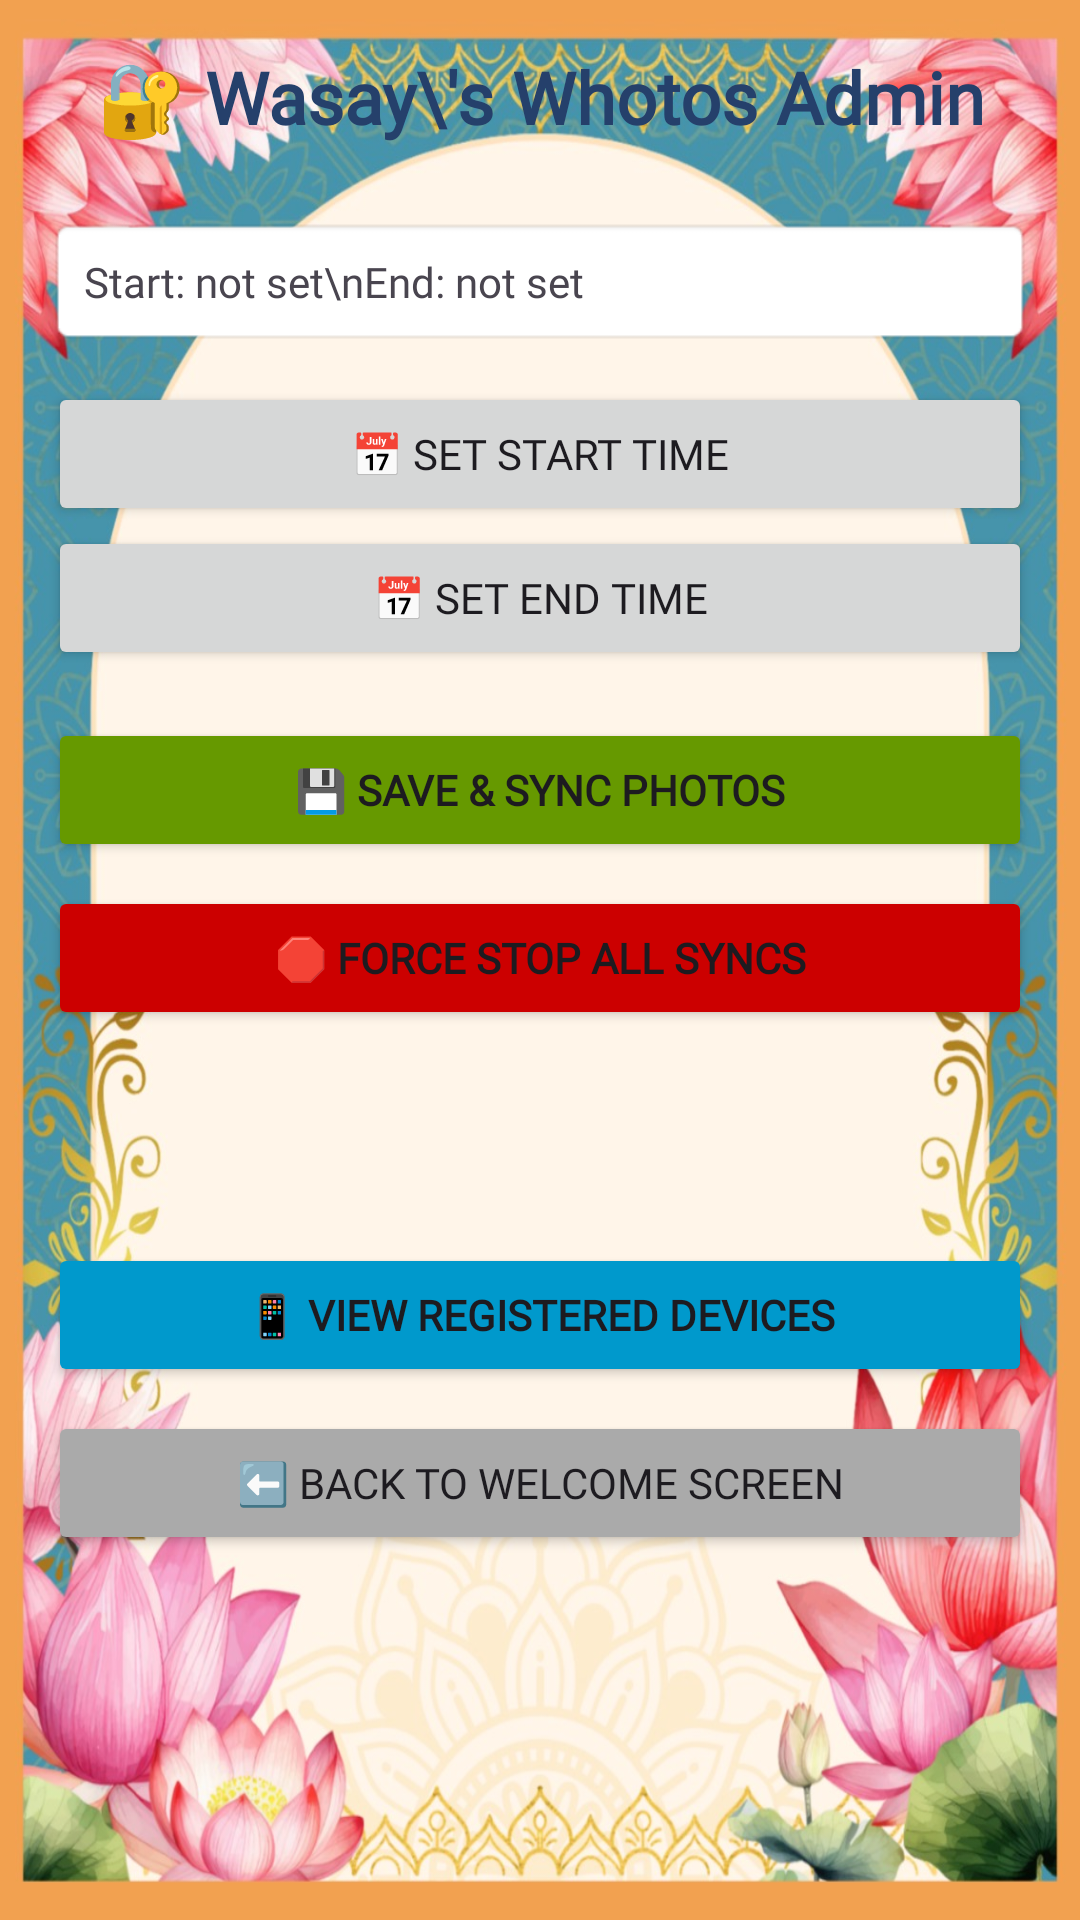

Layout XML and referenced resources for this Android screen:
<!-- AndroidManifest.xml: application theme Theme.WeddingPhotoSync -->
<!-- res/layout/activity_admin.xml -->
<?xml version="1.0" encoding="utf-8"?>
<LinearLayout xmlns:android="http://schemas.android.com/apk/res/android"
    android:layout_width="match_parent"
    android:layout_height="match_parent"
    android:orientation="vertical"
    android:background="@drawable/background"
    android:padding="16dp">

    <TextView
        android:layout_width="match_parent"
        android:layout_height="wrap_content"
        android:text="🔐 Wasay\'s Whotos Admin"
        android:textSize="24sp"
        android:textStyle="bold"
        android:fontFamily="@font/playfair_display_bold"
        android:textColor="@color/navy_text"
        android:gravity="center"
        android:layout_marginBottom="24dp"/>

    <TextView
        android:id="@+id/windowText"
        android:layout_width="match_parent"
        android:layout_height="wrap_content"
        android:text="Start: not set\nEnd: not set"
        android:padding="12dp"
        android:fontFamily="@font/poppins_regular"
        android:background="@android:drawable/editbox_background"/>

    <Button
        android:id="@+id/setStartTimeButton"
        android:layout_width="match_parent"
        android:layout_height="wrap_content"
        android:text="📅 Set Start Time"
        android:fontFamily="@font/poppins_semibold"
        android:layout_marginTop="12dp"/>

    <Button
        android:id="@+id/setEndTimeButton"
        android:layout_width="match_parent"
        android:layout_height="wrap_content"
        android:fontFamily="@font/poppins_semibold"
        android:text="📅 Set End Time"/>

    <Button
        android:id="@+id/saveWindowButton"
        android:layout_width="match_parent"
        android:layout_height="wrap_content"
        android:text="💾 Save &amp; Sync Photos"
        android:fontFamily="@font/poppins_semibold"
        android:textStyle="bold"
        android:backgroundTint="@android:color/holo_green_dark"
        android:layout_marginTop="16dp"/>

    
    <Button
        android:id="@+id/forceStopButton"
        android:layout_width="match_parent"
        android:layout_height="wrap_content"
        android:text="🛑 Force Stop All Syncs"
        android:fontFamily="@font/poppins_semibold"
        android:textStyle="bold"
        android:backgroundTint="@android:color/holo_red_dark"
        android:layout_marginTop="8dp"/>

    <TextView
        android:id="@+id/adminStatusText"
        android:layout_width="match_parent"
        android:layout_height="wrap_content"
        android:text=""
        android:fontFamily="@font/poppins_regular"
        android:textAlignment="center"
        android:layout_marginTop="12dp"
        android:padding="8dp"/>

    <Button
        android:id="@+id/viewDevicesButton"
        android:layout_width="match_parent"
        android:layout_height="wrap_content"
        android:text="📱 View Registered Devices"
        android:fontFamily="@font/poppins_semibold"
        android:textStyle="bold"
        android:layout_marginTop="24dp"
        android:backgroundTint="@android:color/holo_blue_dark"/>

    <Button
        android:id="@+id/backToWelcomeButton"
        android:layout_width="match_parent"
        android:layout_height="wrap_content"
        android:text="⬅️ Back to Welcome Screen"
        android:fontFamily="@font/poppins_semibold"
        android:layout_marginTop="8dp"
        android:backgroundTint="@android:color/darker_gray"/>

</LinearLayout>
<!-- resources referenced by this layout -->
<resources>
  <color name="navy_text">#25406B</color>
  <!-- drawable background: jpeg bitmap (drawable, 219416 bytes) -->
  <style name="Theme.WeddingPhotoSync" parent="Base.Theme.WeddingPhotoSync" />
  <style name="Base.Theme.WeddingPhotoSync" parent="Theme.Material3.DayNight.NoActionBar">
          
          <item name="android:statusBarColor">@color/dark_green</item>
          <item name="android:windowLightStatusBar">false</item>
  
          
          <item name="android:navigationBarColor">@color/dark_green</item>
  
          
          <item name="colorPrimary">@color/dark_green</item>
          <item name="colorPrimaryVariant">@color/dark_green_light</item>
          <item name="colorOnPrimary">@color/white</item>
          <item name="colorSecondary">@color/gold</item>
          <item name="colorSecondaryVariant">@color/gold_light</item>
          <item name="colorOnSecondary">@color/white</item>
  
          <item name="android:windowBackground">@color/cream</item>
      </style>
  <color name="dark_green">#2E473B</color>
  <color name="dark_green_light">#4A6B5A</color>
  <color name="white">#FFFFFFFF</color>
  <color name="gold">#D4AF37</color>
  <color name="gold_light">#E8D5A3</color>
  <color name="cream">#FFF8EF</color>
</resources>
